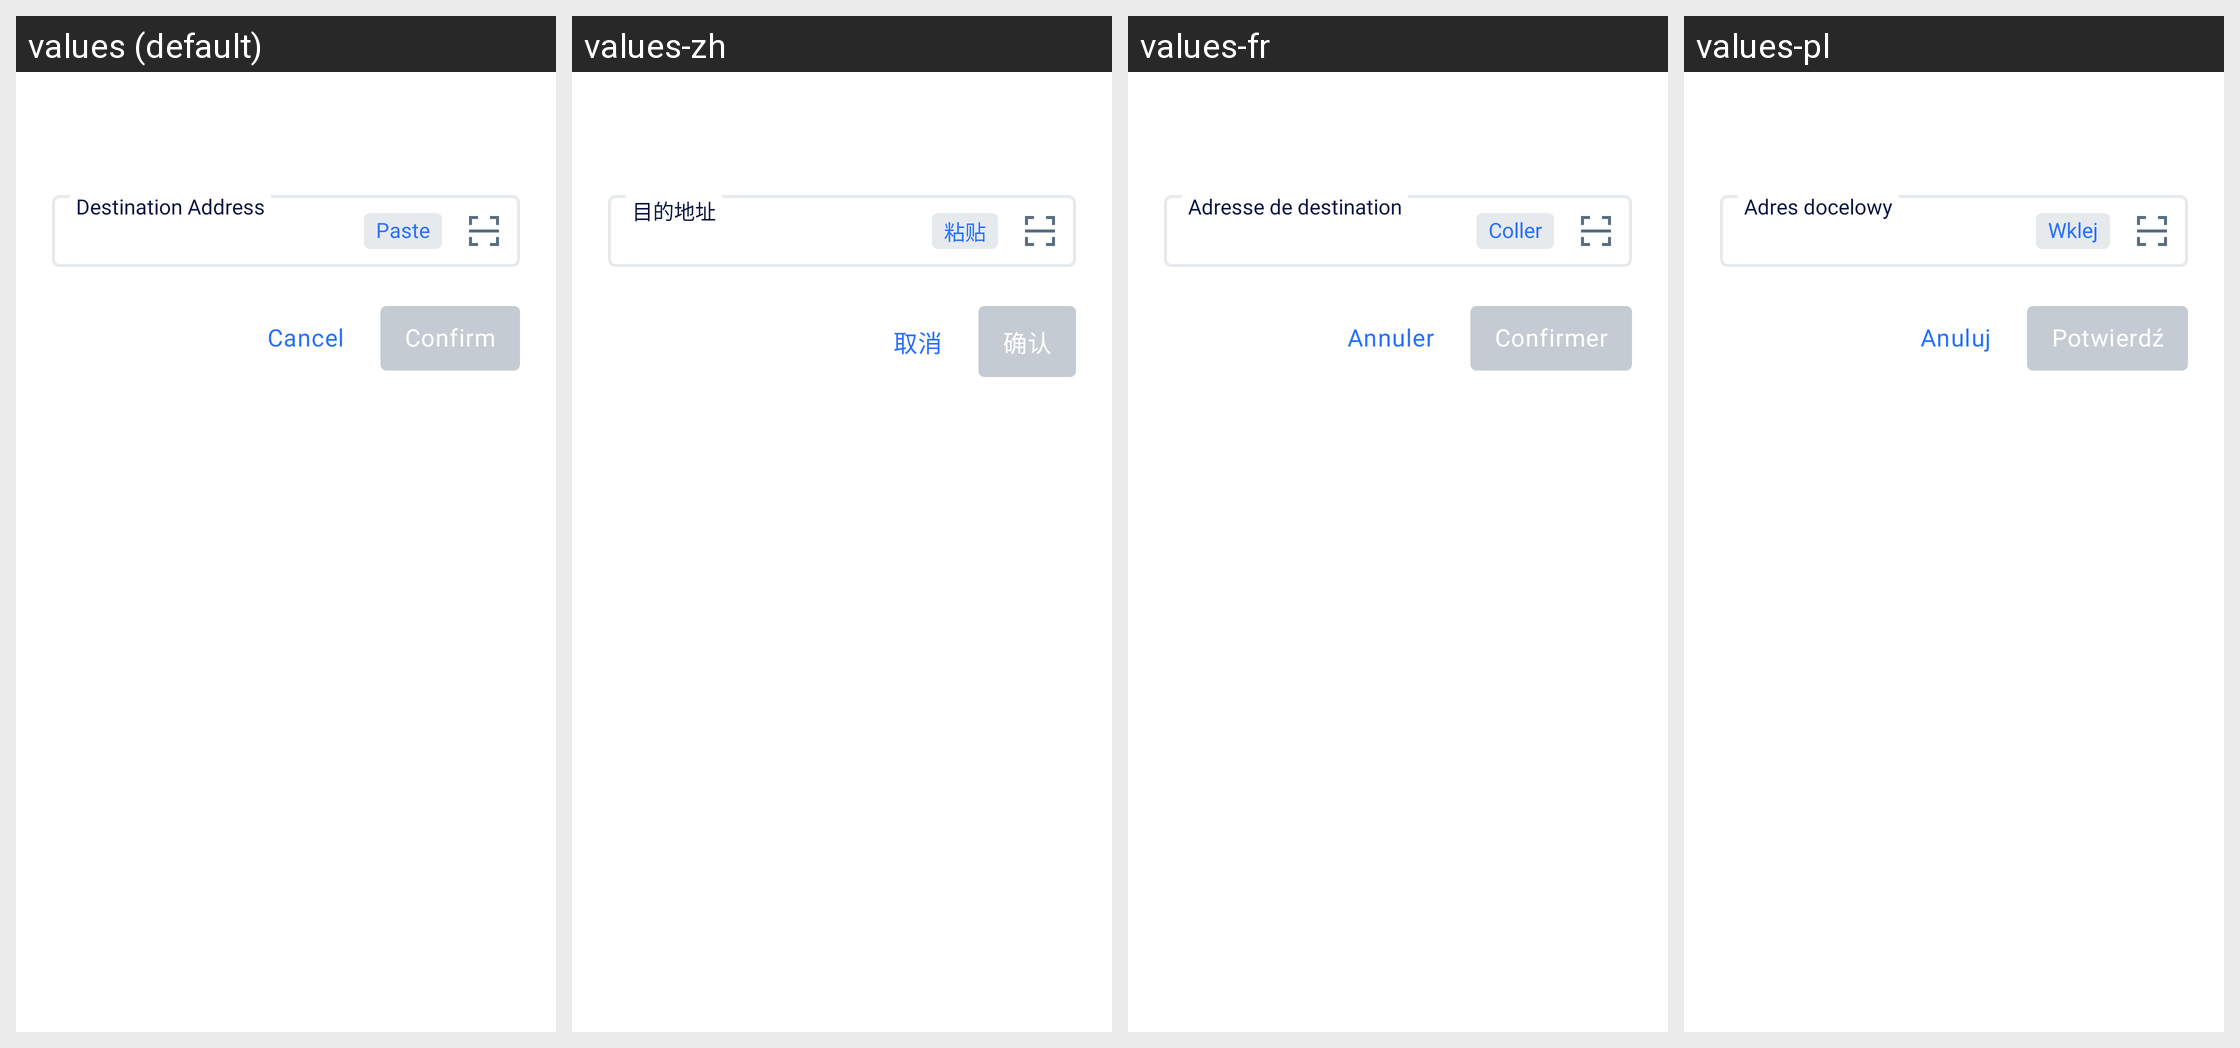

The Android screen above is rendered under several locales of the same app. Produce the string resources it draws, with the default and per-locale values.
Android screen res/layout/edit_text_preference_dialog.xml rendered under 4 locales, left to right: values (default), values-zh, values-fr, values-pl. Device: Nexus 5 (rendered at 1080×1920; each locale shown at half size, 540×960, under a caption strip naming it); theme AppTheme.NoActionBar.
Other locales in the repository, not shown: values-es, values-pt, values-ru, values-ru-rRU, values-vi.
Strings drawn on this screen, with the default value and each locale's value (text and hints the layout hard-codes, and strings that could not be matched under every locale, appear in the picture but are not listed):

cancel
  values: Cancel
  values-zh: 取消
  values-fr: Annuler
  values-pl: Anuluj

confirm
  values: Confirm
  values-zh: 确认
  values-fr: Confirmer
  values-pl: Potwierdź

paste
  values: Paste
  values-zh: 粘贴
  values-fr: Coller
  values-pl: Wklej

destination_address
  values: Destination Address
  values-zh: 目的地址
  values-fr: Adresse de destination
  values-pl: Adres docelowy
